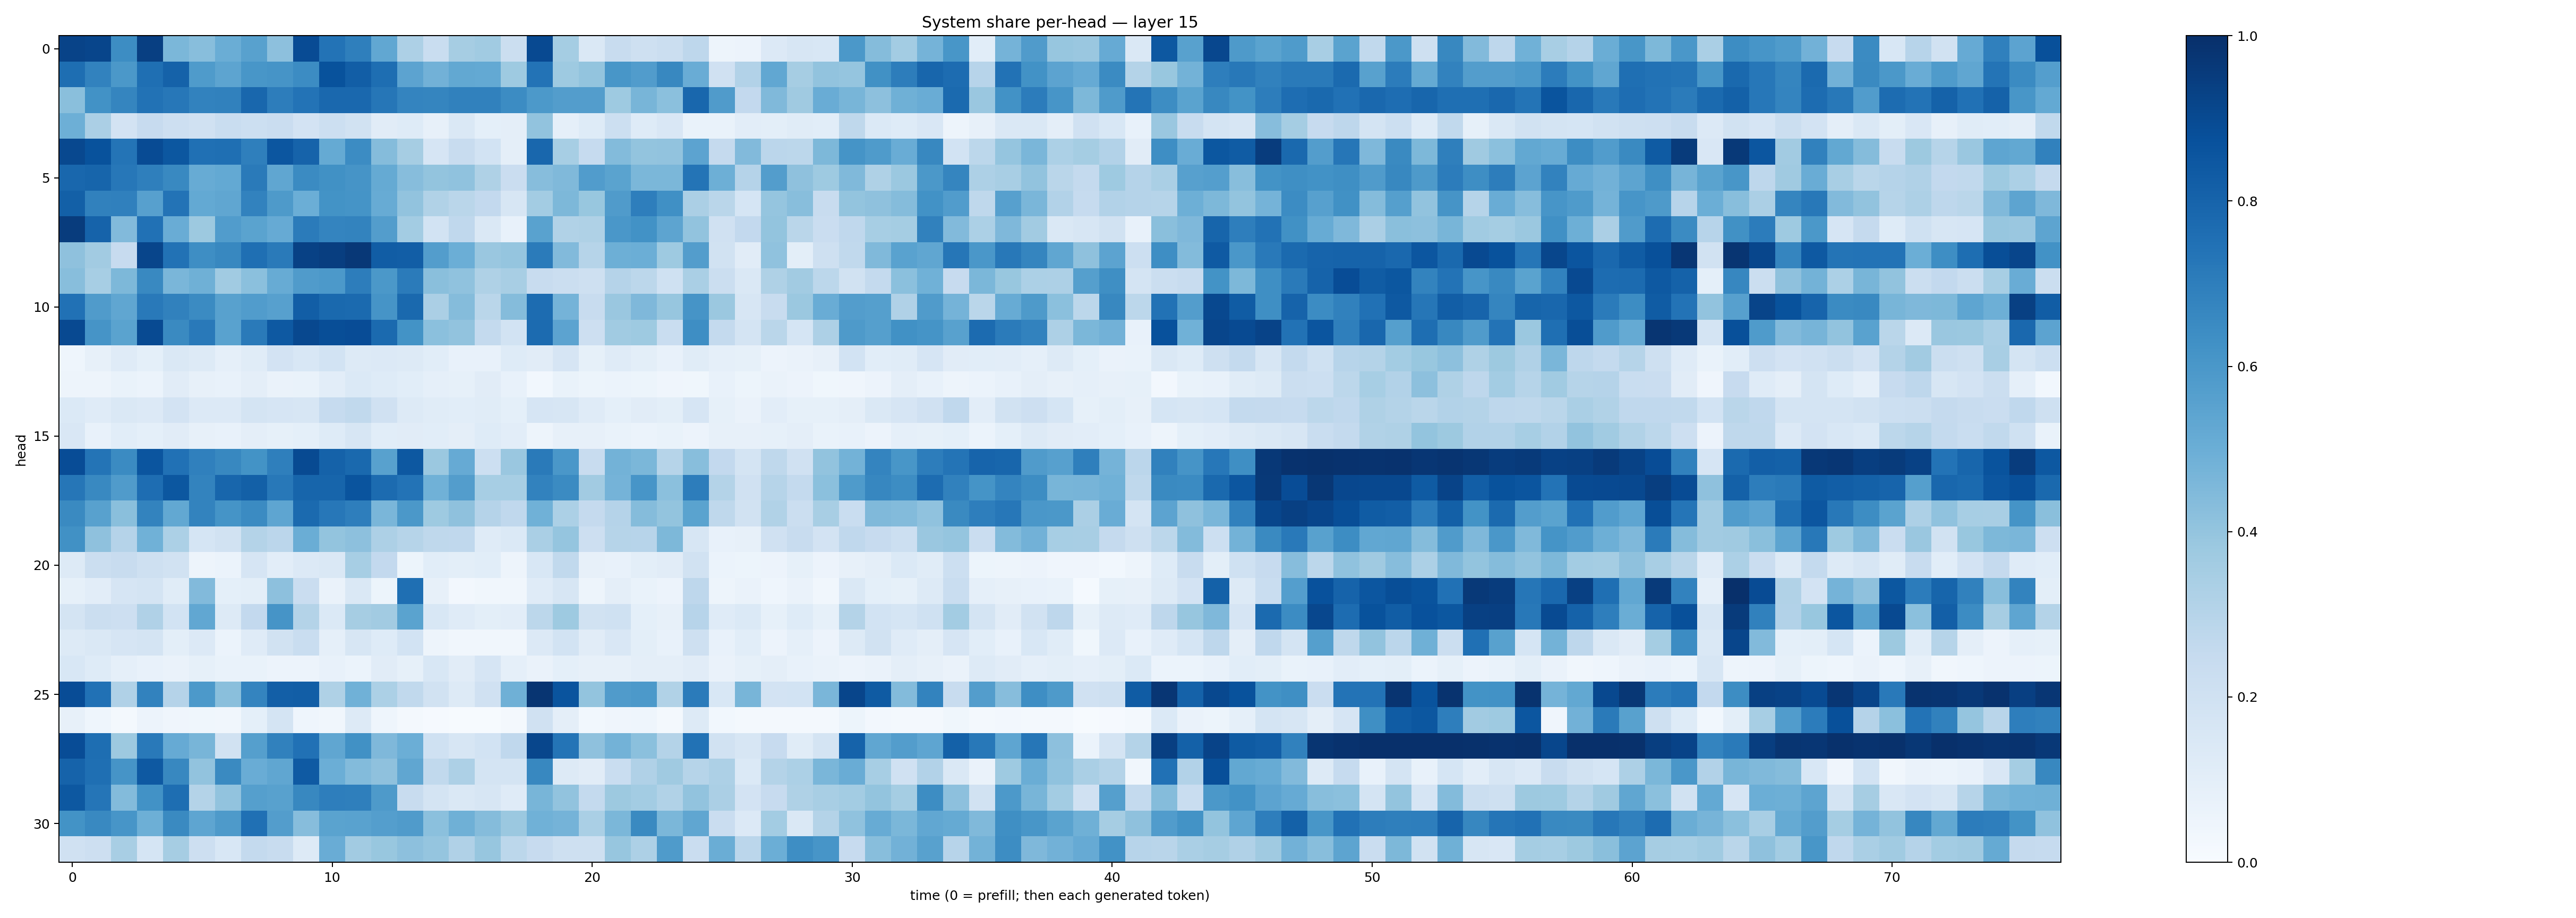

The file beside this chart, header and first rows:
0.92204267, 0.9146149, 0.6409108, 0.9386557, 0.46048492, 0.42951283, 0.50298345, 0.55568415, 0.41738608, 0.89299524, 0.73998326, 0.6916649, 0.52801156, 0.32703826, 0.23382518, 0.34885582, 0.36390877, 0.22439264, 0.89964116, 0.3519843, 0.14543515, 0.23903266, 0.2101549, 0.21978414
0.7581, 0.6833, 0.5956, 0.7543, 0.8063, 0.5832, 0.5415, 0.6024, 0.6106, 0.6478, 0.8703, 0.8238, 0.7581, 0.545, 0.4815, 0.5244, 0.5208, 0.3743, 0.7385, 0.373, 0.4005, 0.6017, 0.5776, 0.6618
0.4232, 0.6244, 0.6698, 0.7434, 0.7227, 0.6822, 0.6846, 0.7863, 0.7016, 0.7399, 0.784, 0.7835, 0.7301, 0.6727, 0.6683, 0.6843, 0.6859, 0.6446, 0.5918, 0.5732, 0.5728, 0.3735, 0.4666, 0.4192
0.4961, 0.3321, 0.1832, 0.2439, 0.2142, 0.1958, 0.2307, 0.2178, 0.2303, 0.1816, 0.2174, 0.1882, 0.1124, 0.123, 0.07822, 0.1421, 0.09126, 0.09566, 0.4034, 0.08638, 0.124, 0.2149, 0.1228, 0.151
0.9041, 0.8679, 0.7357, 0.8909, 0.8514, 0.7533, 0.757, 0.6941, 0.8537, 0.8032, 0.5182, 0.6454, 0.435, 0.3513, 0.1654, 0.238, 0.1853, 0.09616, 0.7881, 0.3457, 0.2493, 0.4378, 0.3997, 0.4037
0.7868, 0.7955, 0.7239, 0.6922, 0.6574, 0.5101, 0.5234, 0.7133, 0.5347, 0.6489, 0.626, 0.6095, 0.5157, 0.4314, 0.4019, 0.4089, 0.3209, 0.2304, 0.4306, 0.4471, 0.5752, 0.5479, 0.4604, 0.4587
0.8152, 0.6855, 0.6904, 0.5618, 0.7389, 0.5219, 0.534, 0.6836, 0.5892, 0.498, 0.6207, 0.6168, 0.5103, 0.4046, 0.3161, 0.2868, 0.2597, 0.1598, 0.3567, 0.4546, 0.389, 0.5785, 0.6964, 0.6301
0.9494, 0.8026, 0.4424, 0.7495, 0.5041, 0.3781, 0.5752, 0.5472, 0.5118, 0.7091, 0.6744, 0.6781, 0.5739, 0.3559, 0.1873, 0.2686, 0.1451, 0.07481, 0.5543, 0.3129, 0.3207, 0.5992, 0.6231, 0.5413
0.4132, 0.362, 0.2432, 0.917, 0.7458, 0.6404, 0.6605, 0.7551, 0.711, 0.9334, 0.9452, 0.966, 0.8253, 0.8232, 0.5733, 0.4999, 0.385, 0.3979, 0.7084, 0.4424, 0.3003, 0.494, 0.4998, 0.3733
0.4279, 0.3473, 0.4547, 0.6589, 0.4634, 0.4889, 0.365, 0.4189, 0.5094, 0.5793, 0.5937, 0.703, 0.5942, 0.7083, 0.4242, 0.4083, 0.3206, 0.3417, 0.2352, 0.2195, 0.2065, 0.3027, 0.2791, 0.2004
0.7478, 0.5792, 0.5346, 0.7169, 0.6855, 0.6505, 0.5564, 0.5771, 0.5616, 0.8232, 0.7798, 0.7734, 0.6124, 0.7784, 0.3325, 0.4372, 0.288, 0.4373, 0.7666, 0.4749, 0.2361, 0.3845, 0.4531, 0.3911
0.8985, 0.6107, 0.5508, 0.8976, 0.653, 0.7155, 0.5546, 0.7136, 0.8424, 0.9049, 0.8836, 0.8871, 0.7739, 0.6181, 0.4206, 0.4024, 0.2572, 0.1858, 0.7699, 0.5442, 0.2137, 0.3663, 0.3742, 0.2325
0.04673, 0.08105, 0.1183, 0.09223, 0.1455, 0.1308, 0.08838, 0.1171, 0.1824, 0.1557, 0.1871, 0.1326, 0.1337, 0.1316, 0.1091, 0.07386, 0.07675, 0.1241, 0.1101, 0.1662, 0.0824, 0.1186, 0.09952, 0.0756
0.05023, 0.05073, 0.06857, 0.06031, 0.1127, 0.0804, 0.07253, 0.09643, 0.06581, 0.06825, 0.1036, 0.1373, 0.1242, 0.1075, 0.08859, 0.08386, 0.1098, 0.0774, 0.02953, 0.06862, 0.05349, 0.06193, 0.05122, 0.0404
0.1393, 0.1204, 0.1453, 0.1345, 0.1833, 0.1355, 0.1343, 0.1779, 0.1674, 0.1603, 0.2487, 0.2618, 0.1973, 0.1301, 0.115, 0.1085, 0.1151, 0.09275, 0.1664, 0.161, 0.1181, 0.09229, 0.1121, 0.1001
0.151, 0.07745, 0.1087, 0.09083, 0.1116, 0.08017, 0.07375, 0.09576, 0.08283, 0.09192, 0.1232, 0.1565, 0.1089, 0.1096, 0.1081, 0.09619, 0.1233, 0.102, 0.04785, 0.08095, 0.08033, 0.06968, 0.05964, 0.0688
0.8891, 0.7352, 0.651, 0.857, 0.7493, 0.6911, 0.6621, 0.6207, 0.6946, 0.8959, 0.8076, 0.7807, 0.5549, 0.8446, 0.3808, 0.514, 0.2178, 0.3841, 0.7124, 0.5987, 0.2409, 0.477, 0.4574, 0.3
0.7297, 0.6579, 0.5782, 0.7656, 0.8499, 0.6785, 0.7919, 0.8153, 0.7213, 0.7954, 0.7947, 0.8623, 0.7731, 0.7394, 0.4846, 0.5739, 0.3449, 0.3443, 0.6817, 0.6509, 0.3606, 0.4762, 0.6086, 0.4214
0.6525, 0.5564, 0.424, 0.6795, 0.5259, 0.677, 0.6163, 0.6486, 0.5358, 0.7748, 0.7242, 0.6982, 0.4632, 0.5967, 0.3731, 0.4123, 0.304, 0.266, 0.4856, 0.3301, 0.253, 0.3034, 0.4358, 0.3998
0.6274, 0.4108, 0.3036, 0.4869, 0.3313, 0.1719, 0.1944, 0.3064, 0.2832, 0.5035, 0.4019, 0.4176, 0.3271, 0.2985, 0.2728, 0.2658, 0.1192, 0.1367, 0.3393, 0.3979, 0.2143, 0.2996, 0.2954, 0.4557
0.1257, 0.2193, 0.2359, 0.2094, 0.1886, 0.04769, 0.06142, 0.1642, 0.1018, 0.1363, 0.1479, 0.3475, 0.2601, 0.05306, 0.106, 0.09774, 0.1081, 0.04992, 0.1545, 0.2643, 0.0782, 0.07787, 0.09958, 0.11
0.08291, 0.1034, 0.1669, 0.1734, 0.1153, 0.4422, 0.09116, 0.09947, 0.4145, 0.2296, 0.06364, 0.1447, 0.05203, 0.7545, 0.08126, 0.02562, 0.03234, 0.0323, 0.1205, 0.1623, 0.0496, 0.09405, 0.07004, 0.05512
0.1784, 0.2192, 0.2139, 0.3173, 0.1846, 0.5278, 0.1321, 0.2589, 0.6098, 0.306, 0.1383, 0.3485, 0.3602, 0.5497, 0.1545, 0.12, 0.1011, 0.1033, 0.2782, 0.3714, 0.1895, 0.2031, 0.09126, 0.0802
0.1307, 0.1457, 0.1672, 0.1797, 0.1011, 0.1358, 0.05959, 0.1189, 0.1943, 0.2342, 0.08734, 0.1602, 0.1242, 0.1837, 0.04704, 0.03401, 0.03193, 0.03165, 0.1357, 0.1864, 0.1121, 0.152, 0.1012, 0.07649
0.1556, 0.1229, 0.08811, 0.07699, 0.06301, 0.08206, 0.06735, 0.06713, 0.05758, 0.05653, 0.07534, 0.05869, 0.1116, 0.08228, 0.1532, 0.1116, 0.1678, 0.08611, 0.06445, 0.09085, 0.07936, 0.08133, 0.09436, 0.0956
0.8894, 0.747, 0.3185, 0.6817, 0.3034, 0.5911, 0.4239, 0.6739, 0.8193, 0.8229, 0.3232, 0.488, 0.3307, 0.2649, 0.194, 0.1325, 0.1962, 0.4917, 0.9796, 0.8608, 0.3986, 0.581, 0.5918, 0.3131
0.07934, 0.04424, 0.02069, 0.05665, 0.04266, 0.03539, 0.03141, 0.09101, 0.1732, 0.04392, 0.03247, 0.1252, 0.04311, 0.02148, 0.01041, 0.007026, 0.007568, 0.01878, 0.1984, 0.09553, 0.02757, 0.04012, 0.04652, 0.01909
0.887, 0.7594, 0.3776, 0.7184, 0.5153, 0.4651, 0.1915, 0.566, 0.6853, 0.7494, 0.534, 0.6277, 0.4519, 0.4969, 0.2018, 0.1594, 0.1854, 0.2693, 0.9132, 0.737, 0.4136, 0.4788, 0.4187, 0.3084
0.8028, 0.7571, 0.6126, 0.8407, 0.6607, 0.4055, 0.6547, 0.5074, 0.5339, 0.8395, 0.4998, 0.4394, 0.414, 0.5318, 0.263, 0.3244, 0.1795, 0.1763, 0.6632, 0.1319, 0.1096, 0.2341, 0.3197, 0.3692
0.846, 0.7324, 0.439, 0.6232, 0.7589, 0.3069, 0.4027, 0.5663, 0.5578, 0.6606, 0.6967, 0.6938, 0.5863, 0.2351, 0.1765, 0.1454, 0.1569, 0.1178, 0.4666, 0.4054, 0.2541, 0.3764, 0.356, 0.3132
0.6175, 0.6565, 0.6073, 0.4929, 0.6551, 0.5355, 0.5891, 0.7528, 0.5742, 0.4299, 0.5502, 0.5541, 0.5673, 0.5785, 0.4184, 0.4891, 0.4362, 0.38, 0.4872, 0.4737, 0.3364, 0.4578, 0.6543, 0.4574
0.1955, 0.2148, 0.3408, 0.1695, 0.3477, 0.2141, 0.1537, 0.2567, 0.2365, 0.1321, 0.5062, 0.3628, 0.3903, 0.4178, 0.3966, 0.3178, 0.3944, 0.2808, 0.2455, 0.2109, 0.2107, 0.394, 0.3251, 0.5838
